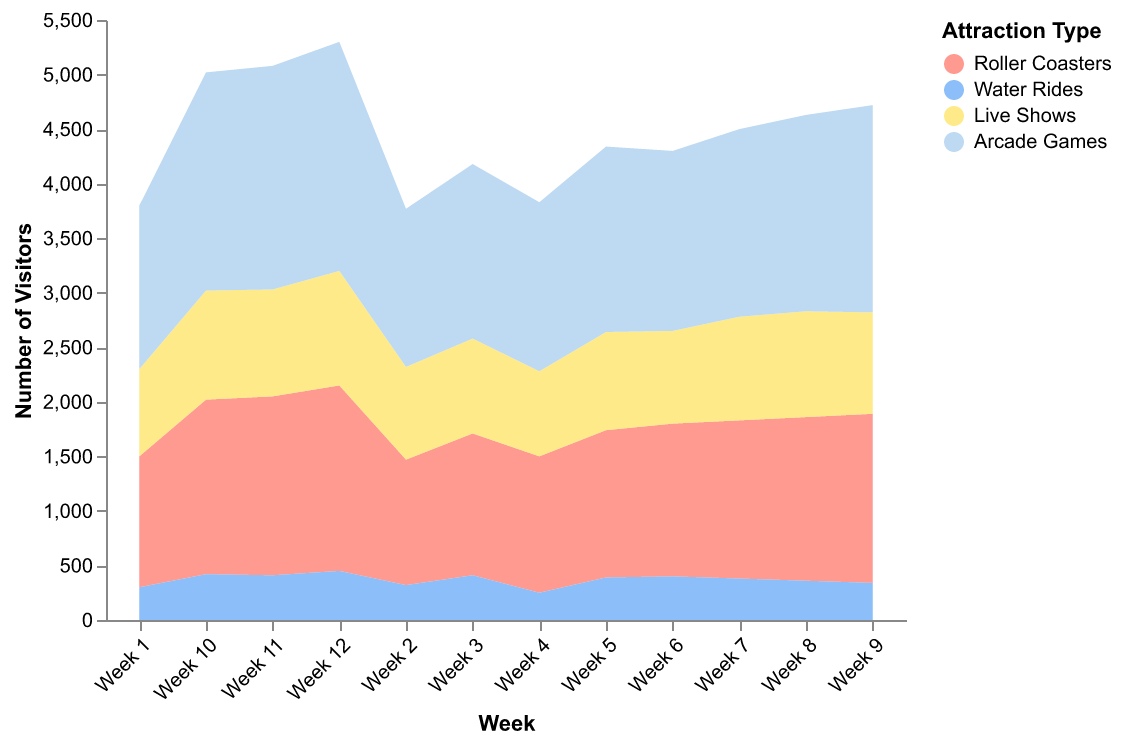

The data file committed next to this chart (first rows):
Week, Roller Coasters, Water Rides, Live Shows, Arcade Games
Week 1, 1200, 300, 800, 1500
Week 2, 1150, 320, 850, 1450
Week 3, 1300, 410, 870, 1600
Week 4, 1250, 250, 780, 1550
Week 5, 1350, 390, 900, 1700
Week 6, 1400, 400, 850, 1650
Week 7, 1450, 380, 950, 1720
Week 8, 1500, 360, 970, 1800
Week 9, 1550, 340, 930, 1900
Week 10, 1600, 420, 1000, 2000
Week 11, 1640, 410, 980, 2050
Week 12, 1700, 450, 1050, 2100
